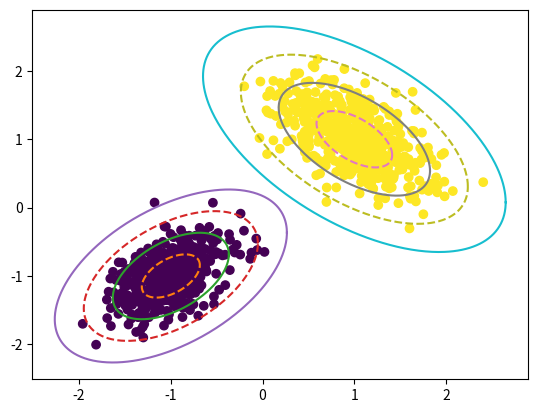

This chart was generated by the following Python code:
#! /usr/bin/env python3

from matplotlib import pyplot as plt
import seaborn as sns


def plot_data_with_contours(
    data, mu, cov, num_contours=4, labels=None,
    k=2, alpha=1.0, num_points=500
):
    fig, ax = plt.subplots()
    ax.scatter(data[:, 0], data[:, 1], c=labels, alpha=alpha)

    polar_space = np.linspace(0, 2*np.pi, num_points)
    polar_coords = np.array([np.cos(polar_space), np.sin(polar_space)]).T

    for j in range(k):
        _mu = mu[j]
        _cov = cov[j]
        _chol = np.linalg.cholesky(_cov)

        for i in range(num_contours + 1):
            xy = np.concatenate(
                (
                    i*polar_coords[:, 0][:, None],
                    i*polar_coords[:, 1][:, None],
                ), axis=1
            )

            tf = (_chol @ xy.T).T + _mu
            ax.plot(tf[:, 0], tf[:, 1], '-'*(1 + (i % 2)))

    # must call plt.show() outside function.
    return fig, ax

if __name__ == "__main__":
    import numpy as np

    np.random.seed(1)
    mu = np.array([[-1, -1], [1, 1]])
    cov = np.array([[[0.1, 0.05],[0.05, 0.1]], [[0.17, -0.095],[-0.095, 0.17]]])

    data_0 = np.random.multivariate_normal(mu[0], cov[0], 500)
    data_1 = np.random.multivariate_normal(mu[1], cov[1], 500)
    data = np.concatenate((data_0, data_1), axis=0)
    labels = [0]*500 + [1]*500

    f, a = plot_data_with_contours(data, mu, cov, labels=labels, k=2)
    plt.show()
